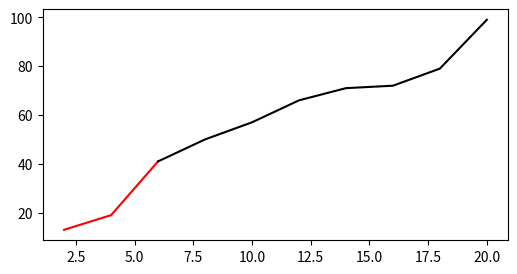

Write Python code to recreate this figure.
import matplotlib.pyplot as plt
import numpy as np

fig = plt.figure(figsize=(6,3))
ax = fig.add_subplot(111)

x = np.arange(2, 21, 2)

y = np.random.randint(1,100,10)
y.sort()
y1 = y[y<50]
y2 = y[y>=50]
y2 = np.insert(y2, 0, y1[y1.size-1])

print(x)
print(y)
print(y1)
print(y2)

ax.plot(x[:y1.size], y1, linestyle='solid', color='red')
ax.plot(x[y1.size-1:], y2, linestyle='solid', color='black')

plt.show()
